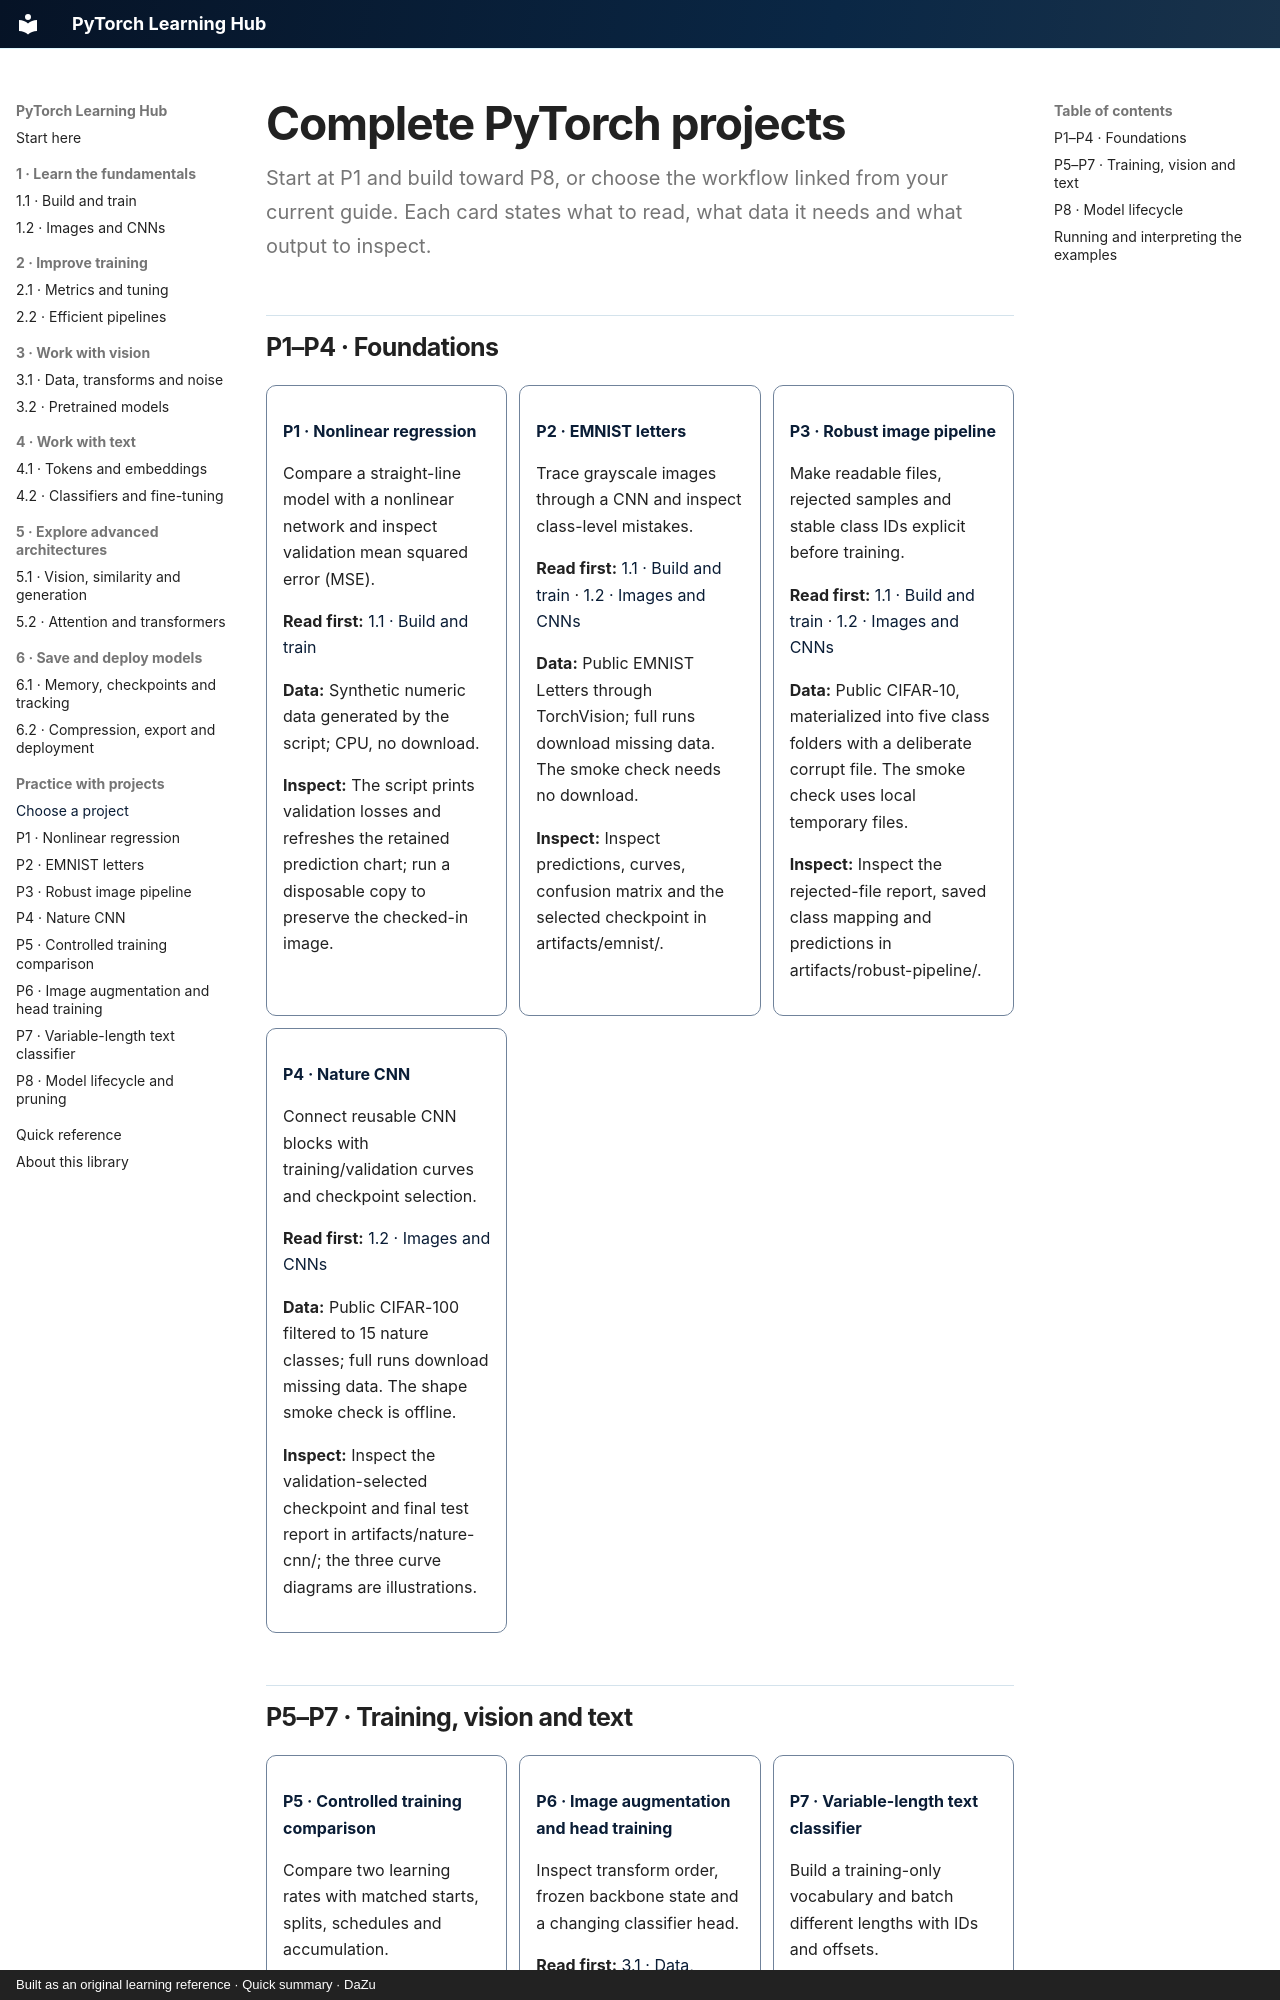

repository: danielmza-web/pytorch-learning-hub · page: projects/index.html · generator: mkdocs · copyright: Built as an original learning reference · Quick summary · DaZu

---
title: Complete PyTorch projects
tags: [projects]
last_reviewed: 2026-10-10
---

# Complete PyTorch projects

Start at P1 and build toward P8, or choose the workflow linked from your current guide. Each card states what to read, what data it needs and what output to inspect.
{ .page-lead }

## P1–P4 · Foundations {#foundation-projects}

<div class="project-grid" markdown="1">

<div class="project-choice" data-project="P1" markdown="1">

[**P1 · Nonlinear regression**](regression.md)

Compare a straight-line model with a nonlinear network and inspect validation mean squared error (MSE).

**Read first:** [1.1 · Build and train](../guides/fundamentals/core-workflow.md)

**Data:** Synthetic numeric data generated by the script; CPU, no download.

**Inspect:** The script prints validation losses and refreshes the retained prediction chart; run a disposable copy to preserve the checked-in image.

</div>

<div class="project-choice" data-project="P2" markdown="1">

[**P2 · EMNIST letters**](emnist.md)

Trace grayscale images through a CNN and inspect class-level mistakes.

**Read first:** [1.1 · Build and train](../guides/fundamentals/core-workflow.md) · [1.2 · Images and CNNs](../guides/fundamentals/vision-real-data.md)

**Data:** Public EMNIST Letters through TorchVision; full runs download missing data. The smoke check needs no download.

**Inspect:** Inspect predictions, curves, confusion matrix and the selected checkpoint in artifacts/emnist/.

</div>

<div class="project-choice" data-project="P3" markdown="1">

[**P3 · Robust image pipeline**](robust-image-pipeline.md)

Make readable files, rejected samples and stable class IDs explicit before training.

**Read first:** [1.1 · Build and train](../guides/fundamentals/core-workflow.md) · [1.2 · Images and CNNs](../guides/fundamentals/vision-real-data.md)

**Data:** Public CIFAR-10, materialized into five class folders with a deliberate corrupt file. The smoke check uses local temporary files.

**Inspect:** Inspect the rejected-file report, saved class mapping and predictions in artifacts/robust-pipeline/.

</div>

<div class="project-choice" data-project="P4" markdown="1">

[**P4 · Nature CNN**](nature-cnn.md)

Connect reusable CNN blocks with training/validation curves and checkpoint selection.

**Read first:** [1.2 · Images and CNNs](../guides/fundamentals/vision-real-data.md)

**Data:** Public CIFAR-100 filtered to 15 nature classes; full runs download missing data. The shape smoke check is offline.

**Inspect:** Inspect the validation-selected checkpoint and final test report in artifacts/nature-cnn/; the three curve diagrams are illustrations.

</div>

</div>
